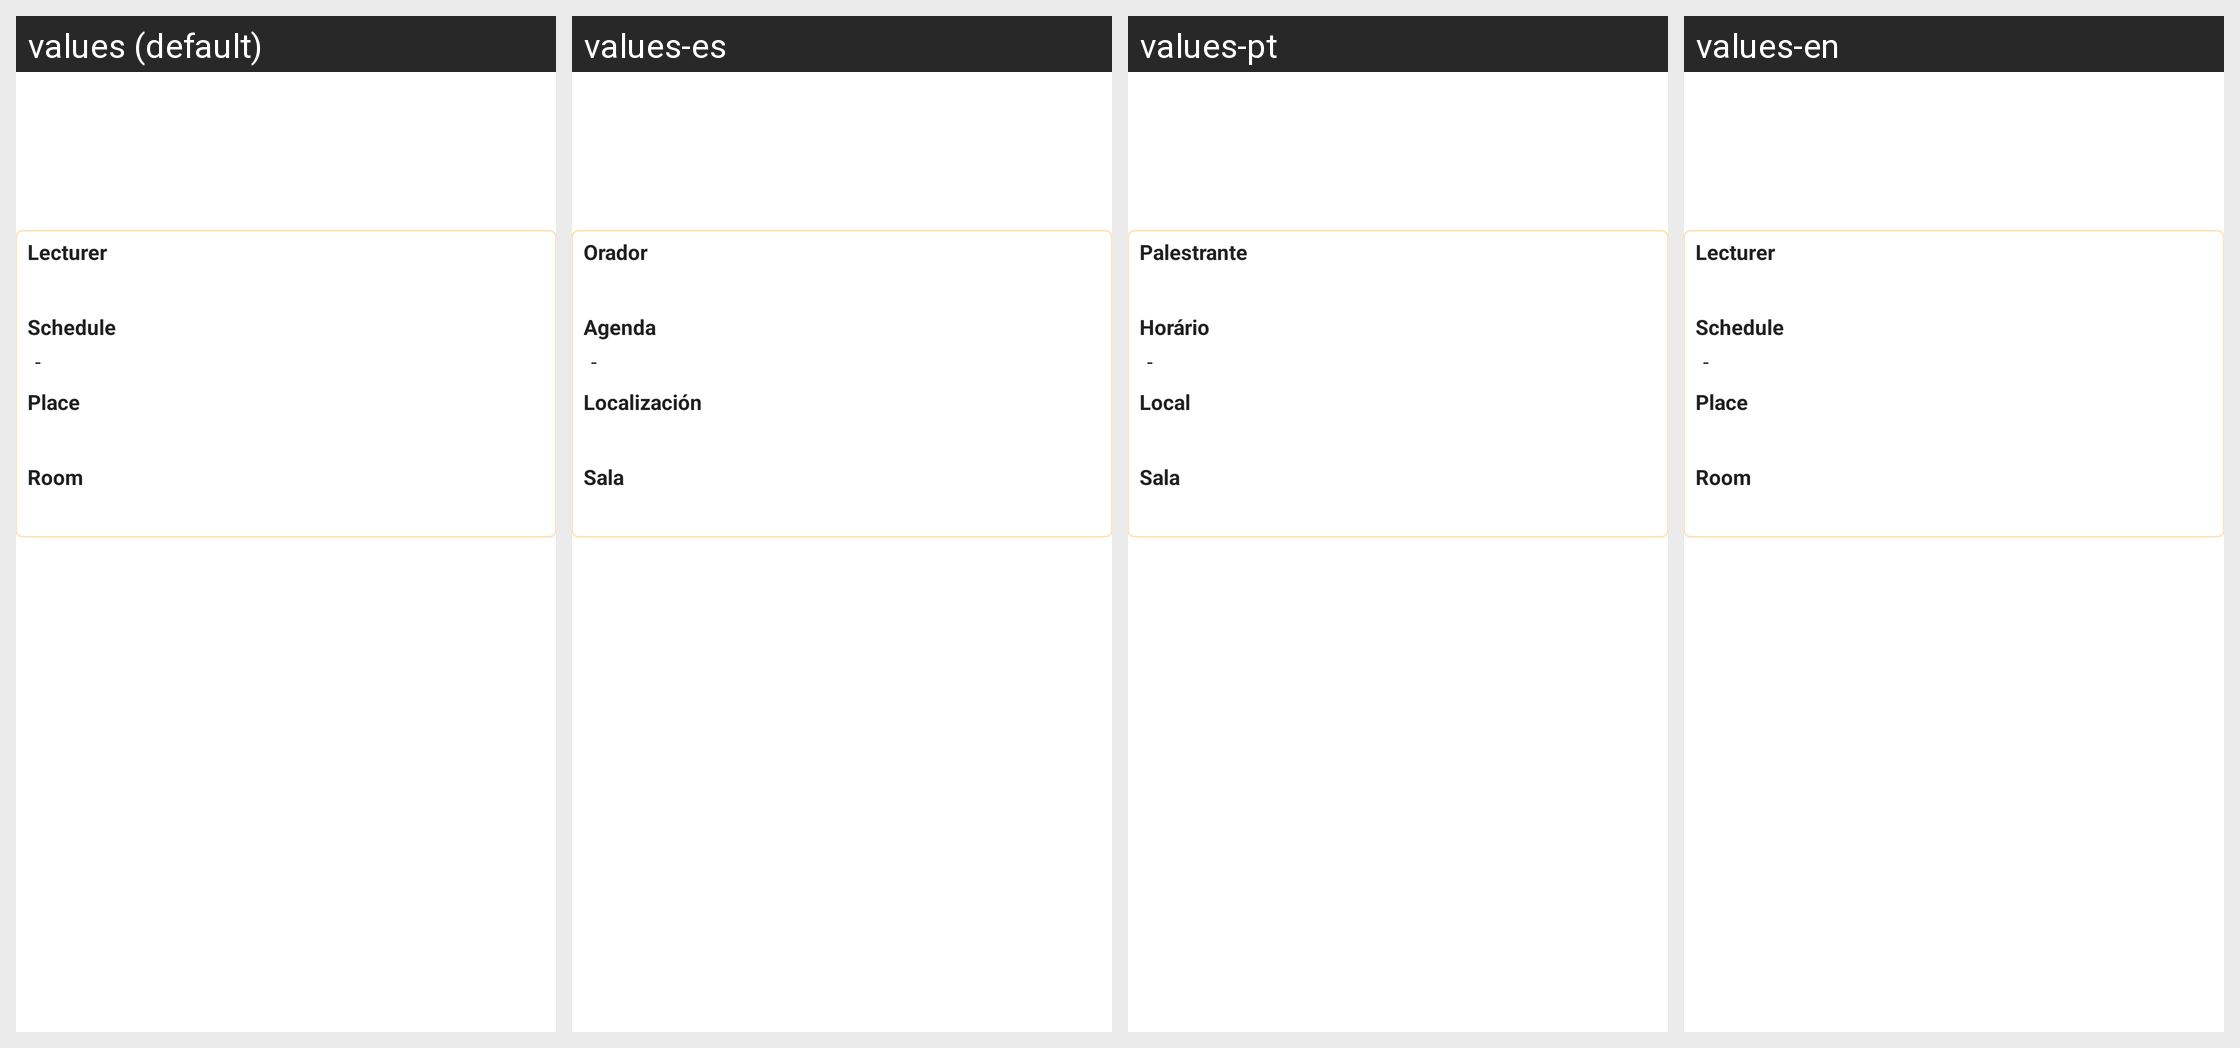

Translations of the strings shown on this Android screen, per locale in the grid:
Android screen res/layout/lecture_layout.xml rendered under 4 locales, left to right: values (default), values-es, values-pt, values-en. Device: Nexus 5 (rendered at 1080×1920; each locale shown at half size, 540×960, under a caption strip naming it); theme Theme.Flisol.
Strings drawn on this screen, with the default value and each locale's value (text and hints the layout hard-codes, and strings that could not be matched under every locale, appear in the picture but are not listed):

lecturer
  values: Lecturer
  values-es: Orador
  values-pt: Palestrante
  values-en: Lecturer

schedule
  values: Schedule
  values-es: Agenda
  values-pt: Horário
  values-en: Schedule

interval
  values: -
  values-es: -  [not translated; the default value is used]
  values-pt: -  [not translated; the default value is used]
  values-en: -  [not translated; the default value is used]

hosting_place
  values: Place
  values-es: Localización
  values-pt: Local
  values-en: Place

room
  values: Room
  values-es: Sala
  values-pt: Sala
  values-en: Room
